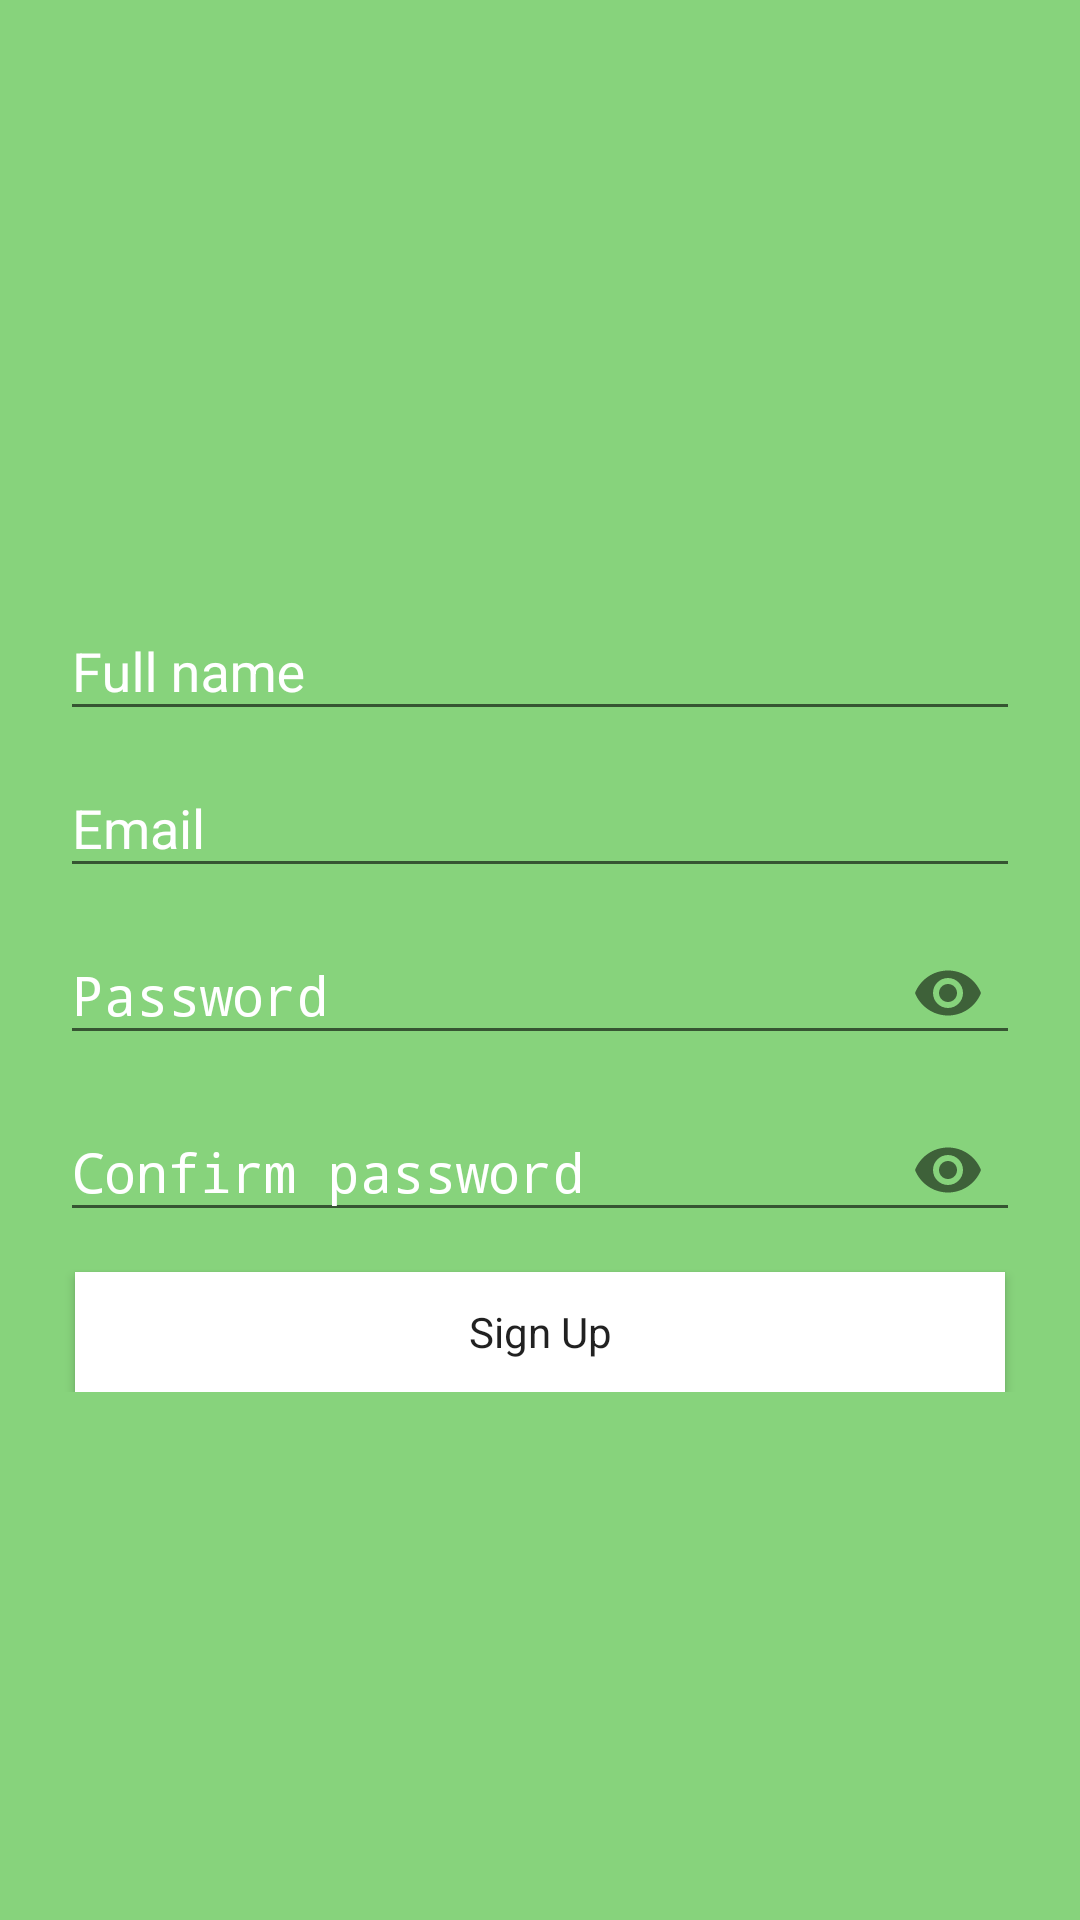

Android layout source for this screen:
<!-- AndroidManifest.xml: application theme AppTheme -->
<!-- res/layout/fragment_sign_up.xml -->
<FrameLayout xmlns:android="http://schemas.android.com/apk/res/android"
    xmlns:app="http://schemas.android.com/apk/res-auto"
    xmlns:tools="http://schemas.android.com/tools"
    android:layout_width="match_parent"
    android:layout_height="match_parent"
    tools:context="com.allfeature.AllFeature"
    android:background="#87D37C">

    
    <android.support.constraint.ConstraintLayout
        android:layout_width="match_parent"
        android:layout_height="match_parent">

        <LinearLayout
            android:layout_width="match_parent"
            android:layout_height="wrap_content"
            android:layout_marginBottom="8dp"
            android:layout_marginTop="8dp"
            android:gravity="center"
            android:orientation="vertical"
            app:layout_constraintBottom_toBottomOf="parent"
            app:layout_constraintTop_toTopOf="parent"
            android:paddingLeft="20sp"
            android:paddingRight="20sp">

            <android.support.design.widget.TextInputLayout
                android:id="@+id/fullname"
                android:layout_width="fill_parent"
                android:layout_height="wrap_content"
                android:paddingTop="15dp"
                android:textColorHint="#ffffff"
                app:layout_constraintTop_toTopOf="parent"
                tools:layout_editor_absoluteX="8dp">

                <EditText
                    android:layout_width="match_parent"
                    android:layout_height="wrap_content"
                    android:hint="@string/hint_fullname"
                    android:inputType="textCapWords"
                    android:textColor="#ffffff"
                    android:textColorHighlight="#ffffff"
                    android:textColorHint="#ffffff"
                    android:textColorLink="#ffffff" />
            </android.support.design.widget.TextInputLayout>

            <android.support.design.widget.TextInputLayout
                android:id="@+id/email"
                android:layout_width="fill_parent"
                android:layout_height="wrap_content"
                android:textColorHint="#ffffff"
                app:layout_constraintTop_toBottomOf="@+id/fullname"
                tools:layout_editor_absoluteX="8dp">

                <EditText
                    android:layout_width="match_parent"
                    android:layout_height="wrap_content"
                    android:layout_weight="1"
                    android:hint="@string/hint_email"
                    android:inputType="textEmailAddress"
                    android:textColor="@android:color/white"
                    android:textColorHighlight="#ffffff"
                    android:textColorHint="@android:color/white"
                    android:textColorLink="#ffffff"
                    tools:layout_editor_absoluteX="0dp"
                    tools:layout_editor_absoluteY="-31dp" />
            </android.support.design.widget.TextInputLayout>

            <android.support.design.widget.TextInputLayout
                android:id="@+id/passwordRegister"
                android:layout_width="fill_parent"
                android:layout_height="wrap_content"
                android:textColorHint="#ffffff"
                app:passwordToggleEnabled="true"
                app:layout_constraintTop_toBottomOf="@+id/email"
                tools:layout_editor_absoluteX="8dp">

                <EditText
                    android:layout_width="match_parent"
                    android:layout_height="wrap_content"
                    android:layout_weight="1"
                    android:hint="@string/hint_password"
                    android:inputType="textPassword"
                    android:textColor="@android:color/white"
                    android:textColorHighlight="#ffffff"
                    android:textColorHint="@android:color/white"
                    android:textColorLink="#ffffff"
                    tools:layout_editor_absoluteX="0dp"
                    tools:layout_editor_absoluteY="-31dp" />
            </android.support.design.widget.TextInputLayout>

            <android.support.design.widget.TextInputLayout
                android:id="@+id/confirmPasswordRegister"
                android:layout_width="fill_parent"
                android:layout_height="wrap_content"
                android:textColorHint="#ffffff"
                app:passwordToggleEnabled="true"
                app:layout_constraintTop_toBottomOf="@+id/password"
                tools:layout_editor_absoluteX="8dp">

                <EditText
                    android:layout_width="match_parent"
                    android:layout_height="wrap_content"
                    android:layout_weight="1"
                    android:hint="@string/hint_confirm_password"
                    android:inputType="textPassword"
                    android:textColor="#ffffff"
                    android:textColorHighlight="#ffffff"
                    android:textColorHint="@android:color/white"
                    android:textColorLink="#ffffff"
                    tools:layout_editor_absoluteX="0dp"
                    tools:layout_editor_absoluteY="-31dp" />
            </android.support.design.widget.TextInputLayout>

            <Button
                android:id="@+id/button2"
                style="@style/Widget.AppCompat.Button"
                android:layout_width="310dp"
                android:layout_height="40dp"
                android:text="Sign Up"
                android:layout_weight="1"
                android:padding="10sp"
                android:layout_marginTop="10sp"
                android:background="#ffffff"
                android:textAppearance="@style/TextAppearance.AppCompat"
                android:visibility="visible"
                app:layout_constraintTop_toBottomOf="@id/forget"
                app:layout_constraintRight_toRightOf="parent"
                app:layout_constraintLeft_toLeftOf="parent" />

        </LinearLayout>
    </android.support.constraint.ConstraintLayout>
</FrameLayout>
<!-- resources referenced by this layout -->
<resources>
  <string name="hint_confirm_password">Confirm password</string>
  <string name="hint_email">Email</string>
  <string name="hint_fullname">Full name</string>
  <string name="hint_password">Password</string>
  <style name="AppTheme" parent="Theme.AppCompat.Light.DarkActionBar">
          
          <item name="colorPrimary">@color/colorPrimary</item>
          <item name="colorPrimaryDark">@color/colorPrimary</item>
          <item name="colorAccent">@color/colorAccent</item>
      </style>
  <color name="colorPrimary">#00a62e</color>
  <color name="colorAccent">#000000</color>
</resources>
